5-way image classification set "HAM10000" from GitHub (adikuma/Skin-Lesion-Classification); label vocabulary: akiec, bcc, bkl, mel, vasc.

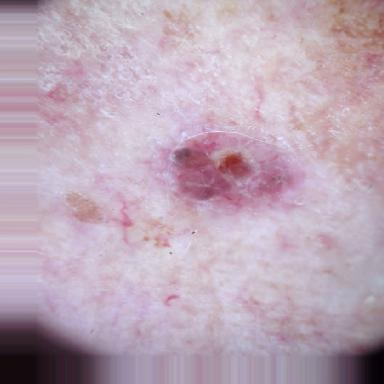
Label: bcc

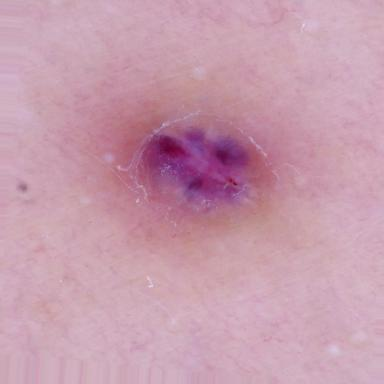
Label: vasc

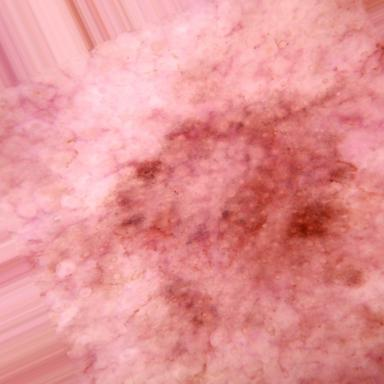
Label: akiec

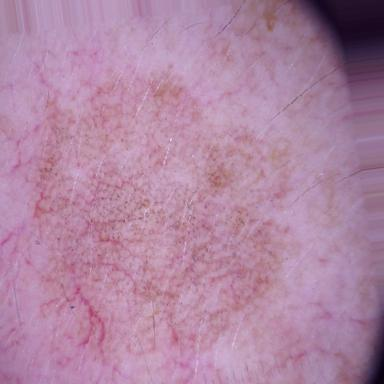
Label: bkl

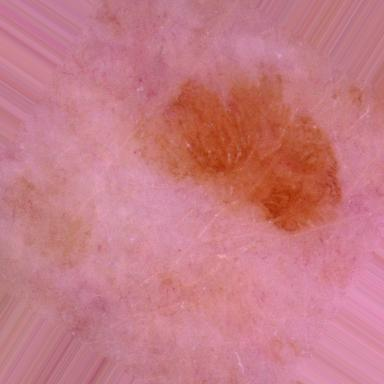
Label: bkl

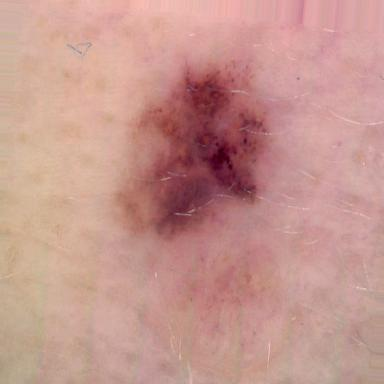
Label: mel
